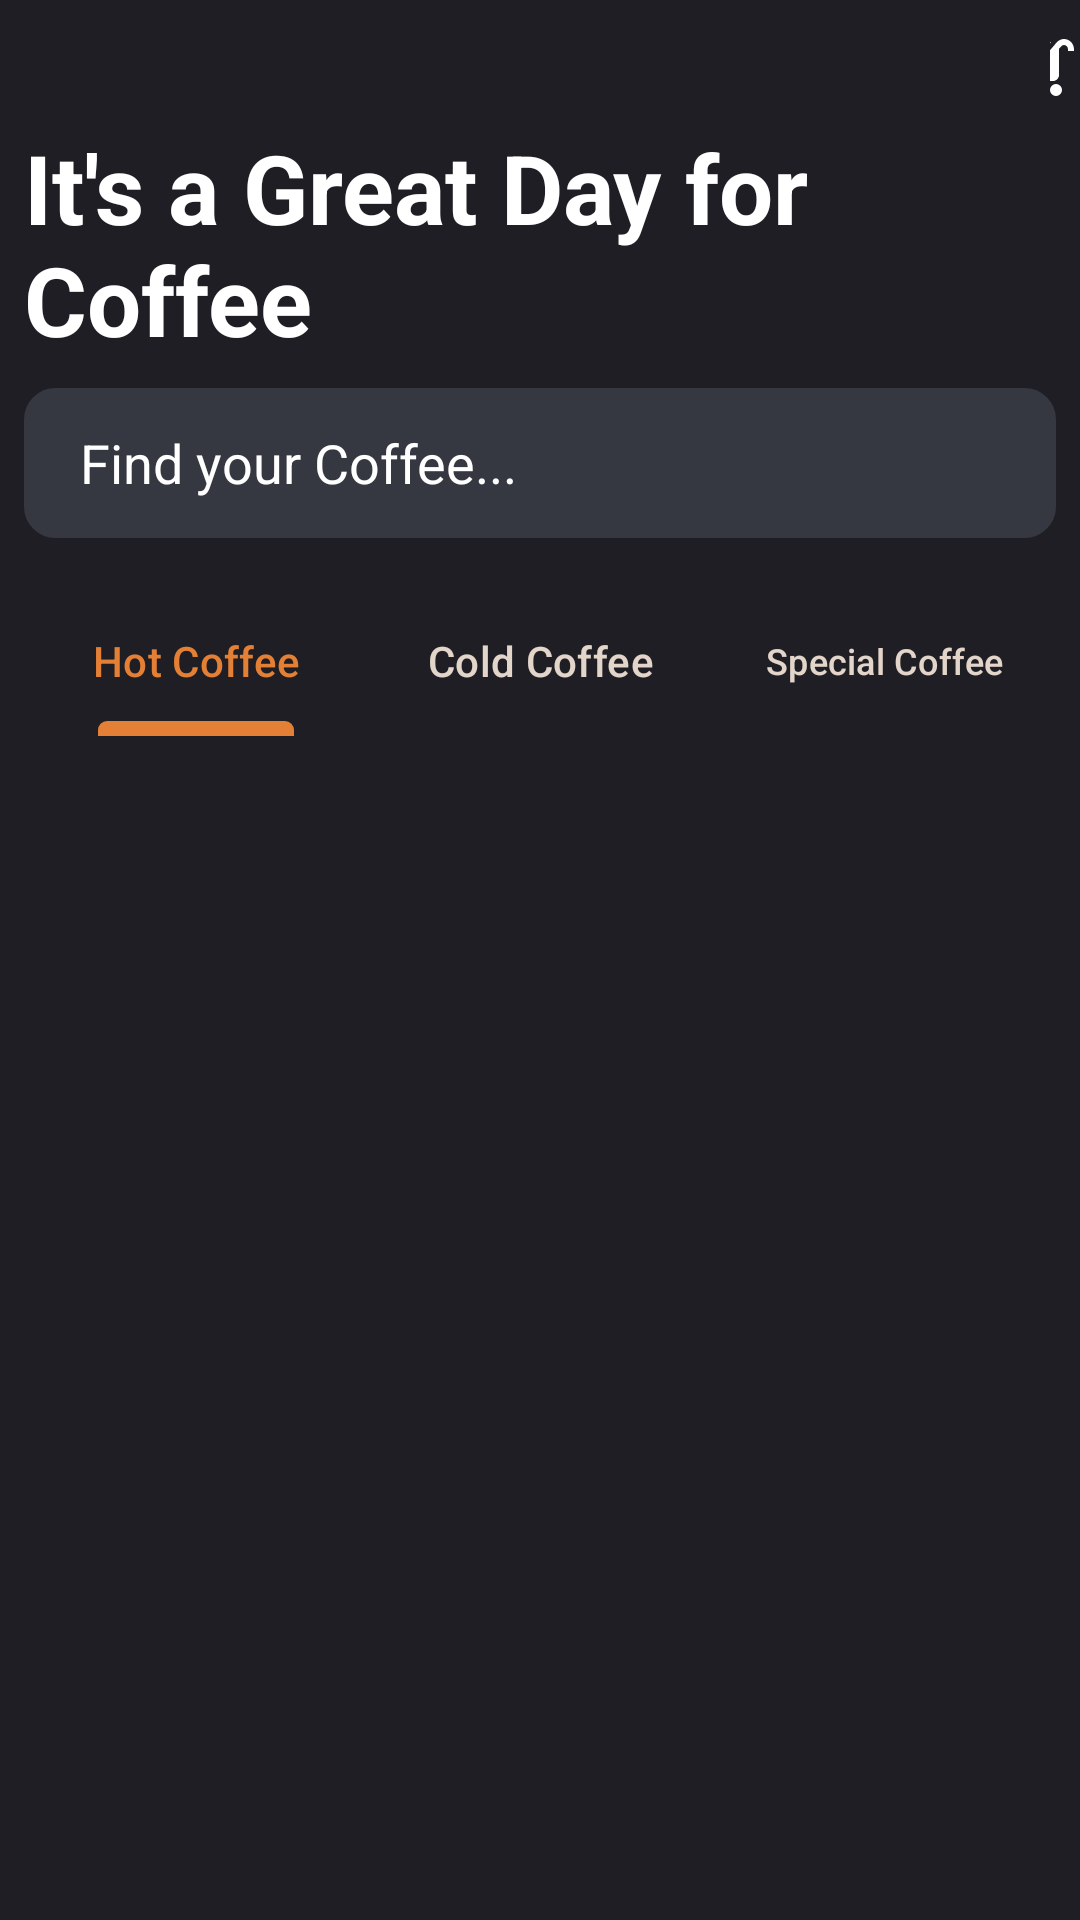

Produce the Android XML layout that renders to this screen, including the resource entries it uses.
<!-- AndroidManifest.xml: application theme Theme.CoffeeShop -->
<!-- res/layout/activity_secondpage.xml -->
<?xml version="1.0" encoding="utf-8"?>
<LinearLayout xmlns:android="http://schemas.android.com/apk/res/android"
    android:layout_width="match_parent"
    android:layout_height="match_parent"
    xmlns:app="http://schemas.android.com/apk/res-auto"
    android:orientation="vertical"
    android:background="#1e1e24">

    <LinearLayout
        android:layout_width="match_parent"
        android:layout_height="40dp"
        android:orientation="horizontal">

        <TextView
            android:layout_width="wrap_content"
            android:layout_height="wrap_content"
            android:layout_marginLeft="15dp"
            android:layout_marginTop="10dp"
            android:drawableLeft="@drawable/side_bar"/>

        <TextView
            android:layout_width="wrap_content"
            android:layout_height="wrap_content"
            android:layout_marginLeft="335dp"
            android:layout_marginTop="10dp"
            android:drawableRight="@drawable/bag" />
    </LinearLayout>

    <TextView
        android:id="@+id/text1"
        android:layout_width="wrap_content"
        android:layout_height="wrap_content"
        android:layout_marginLeft="8dp"
        android:layout_marginTop="1dp"
        android:text="It's a Great Day for Coffee"
        android:textSize="32sp"
        android:textColor="@color/white"
        android:textStyle="bold"/>

    <EditText
        android:id="@+id/searchbar"
        android:layout_width="match_parent"
        android:layout_height="50dp"
        android:layout_margin="8dp"
        android:background="@drawable/search_bar"
        android:ems="10"
        android:hint="  Find your Coffee..."
        android:textColorHint="@color/white"
        android:drawableLeft="@drawable/search">
    </EditText>

    <com.google.android.material.tabs.TabLayout
        android:id="@+id/tablayout"
        android:layout_width="match_parent"
        android:layout_height="50dp"
        android:layout_margin="8dp"
        app:tabSelectedTextColor="#e38035"
        app:tabIndicatorColor="#e38035"
        app:tabTextColor="#e3d5ca"
        app:tabIndicatorHeight="5dp"
        android:background="#1e1e24"
        android:scrollbarSize="10dp">

        <com.google.android.material.tabs.TabItem
            android:id="@+id/Tab1"
            android:layout_width="wrap_content"
            android:layout_height="wrap_content"
            android:text="Hot Coffee"
            android:layout_gravity="start"/>

        <com.google.android.material.tabs.TabItem
            android:id="@+id/Tab2"
            android:layout_width="wrap_content"
            android:layout_height="wrap_content"
            android:text="Cold Coffee"
            android:layout_gravity="center"/>

        <com.google.android.material.tabs.TabItem
            android:id="@+id/Tab3"
            android:layout_width="wrap_content"
            android:layout_height="wrap_content"
            android:text="Special Coffee"
            android:layout_gravity="end"/>
    </com.google.android.material.tabs.TabLayout>

    <androidx.viewpager2.widget.ViewPager2
        android:layout_width="match_parent"
        android:layout_height="match_parent"
        android:id="@+id/viewpager">
    </androidx.viewpager2.widget.ViewPager2>



</LinearLayout>
<!-- resources referenced by this layout -->
<resources>
  <color name="white">#FFFFFFFF</color>
  <!-- drawable bag (drawable) -->
  <vector android:height="24dp" android:tint="#FFFFFF"
      android:viewportHeight="24" android:viewportWidth="24"
      android:width="24dp" xmlns:android="http://schemas.android.com/apk/res/android">
      <path android:fillColor="@android:color/white" android:pathData="M16,20m-2,0a2,2 0,1 1,4 0a2,2 0,1 1,-4 0"/>
      <path android:fillColor="@android:color/white" android:pathData="M6,20m-2,0a2,2 0,1 1,4 0a2,2 0,1 1,-4 0"/>
      <path android:fillColor="@android:color/white" android:pathData="M22,7V6.48C22,4.56 20.52,3 18.65,3c-1.66,0 -2.54,1.27 -3.18,2.03l-8.8,10.32C6.12,16 6.58,17 7.43,17L15,17c1.1,0 2,-0.9 2,-2V6.27C17.58,5.59 17.97,5 18.65,5C19.42,5 20,5.66 20,6.48V7H22z"/>
      <path android:fillColor="@android:color/white" android:pathData="M14.3,4.1C13.03,3.4 11.56,3 10,3C8.03,3 6.21,3.64 4.72,4.72l4.89,4.89L14.3,4.1z"/>
  </vector>
  <!-- drawable search_bar (drawable) -->
  <?xml version="1.0" encoding="utf-8"?>
  <selector xmlns:android="http://schemas.android.com/apk/res/android">
  
      <item>
          <shape>
              <gradient
                  android:angle="270"
                  android:endColor="#363841"
                  android:startColor="#363841" />
              <stroke
                  android:width="1dp"
                  android:color="#363841" />
              <corners
                  android:radius="10dp" />
              <padding
                  android:bottom="10dp"
                  android:left="10dp"
                  android:right="10dp"
                  android:top="10dp" />
          </shape>
      </item>
  </selector>
  <style name="Theme.CoffeeShop" parent="Base.Theme.CoffeeShop" />
  <style name="Base.Theme.CoffeeShop" parent="Theme.Material3.DayNight.NoActionBar">
          
          
      </style>
</resources>
